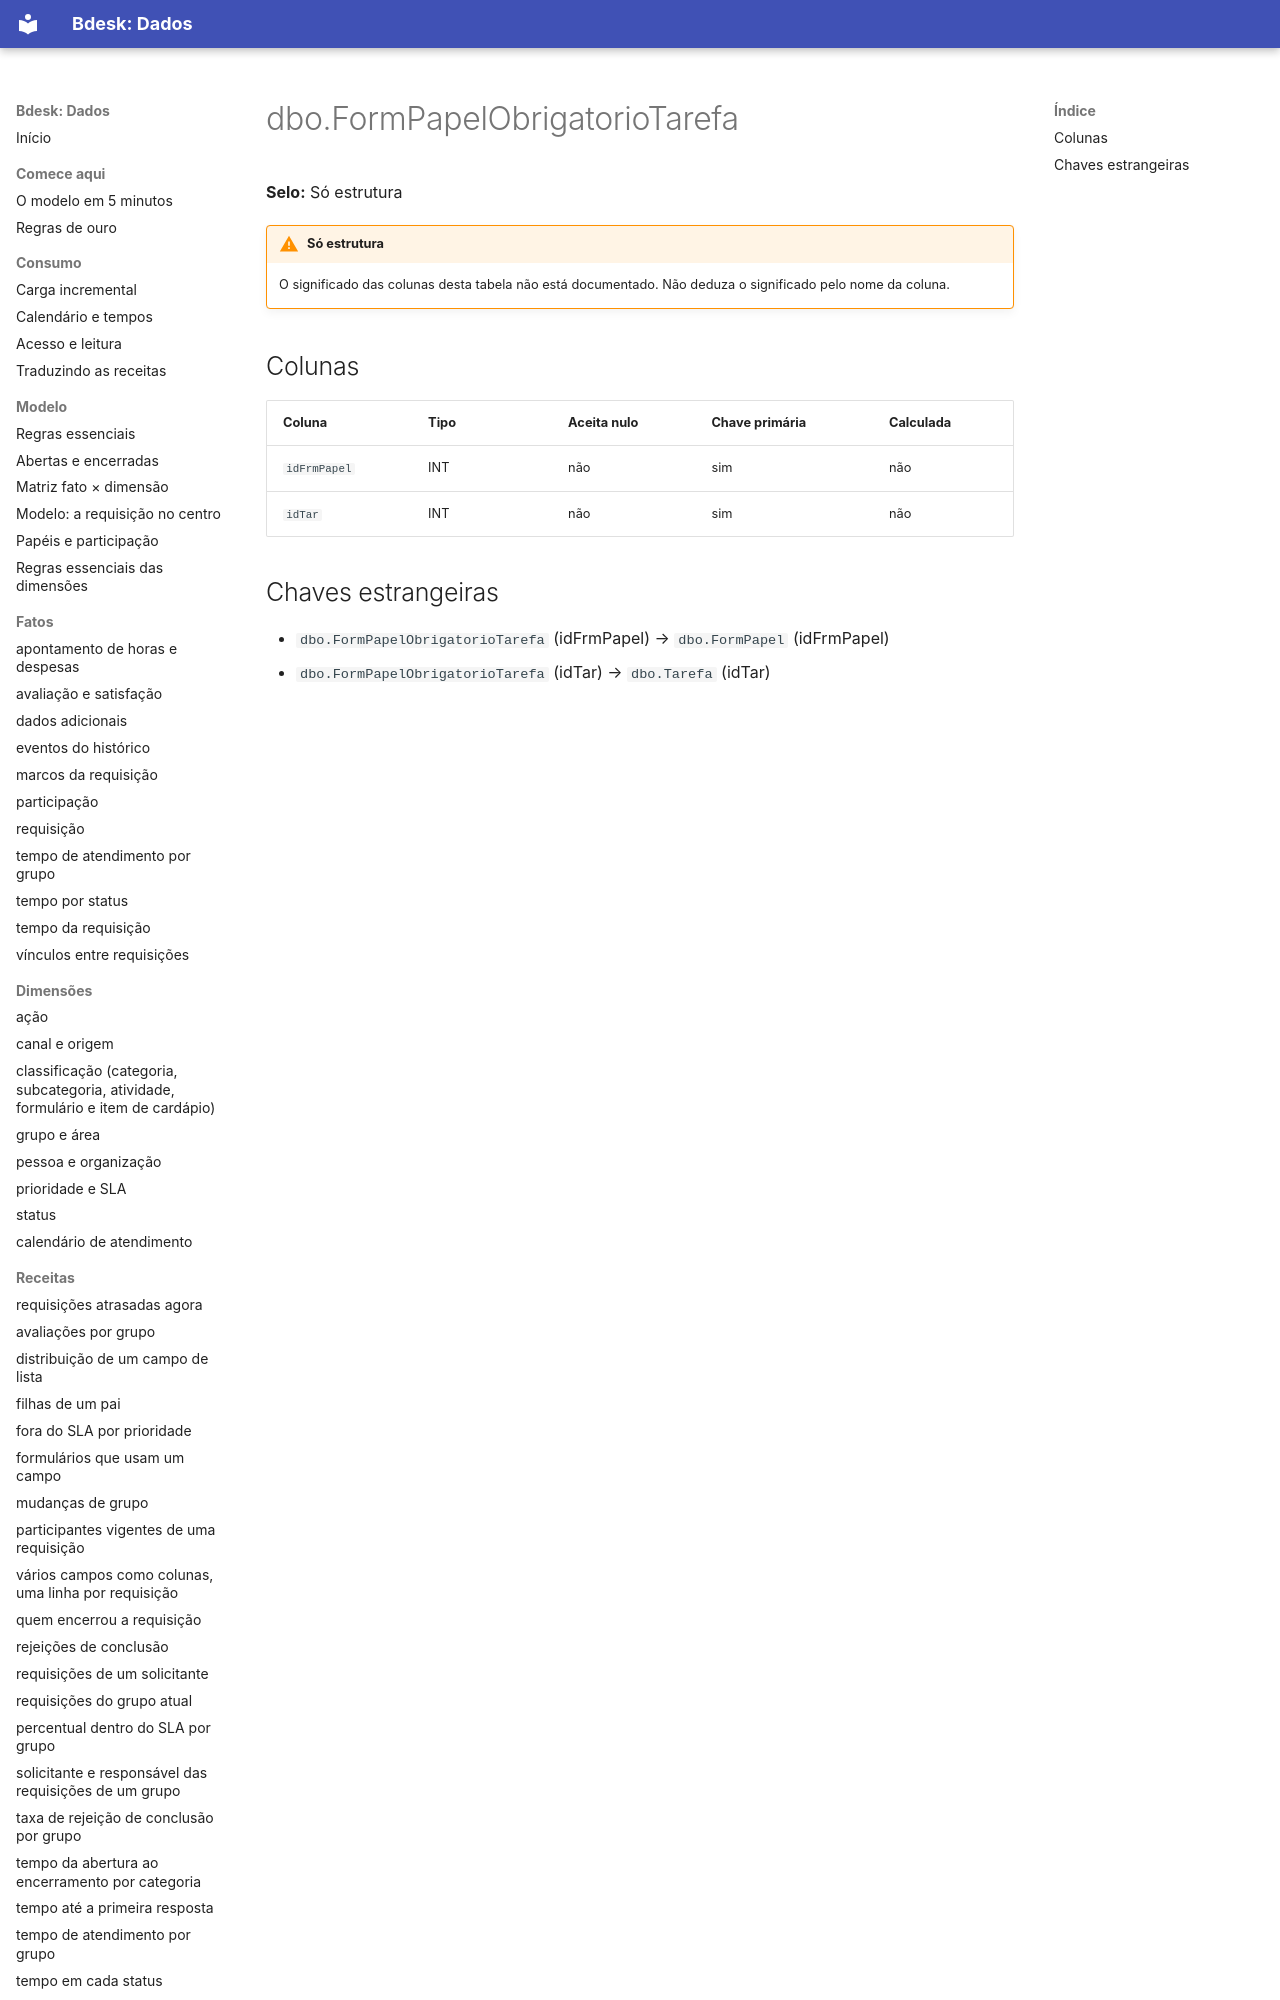

repository: bdeskapp/dados · page: dicionario/dbo-formpapelobrigatoriotarefa/index.html · generator: mkdocs

---
gerado: sincronizacao
---

# dbo.FormPapelObrigatorioTarefa

**Selo:** Só estrutura

!!! warning "Só estrutura"
    O significado das colunas desta tabela não está documentado. Não deduza o significado pelo nome da coluna.

## Colunas

| Coluna | Tipo | Aceita nulo | Chave primária | Calculada |
|---|---|---|---|---|
| `idFrmPapel` | INT | não | sim | não |
| `idTar` | INT | não | sim | não |
